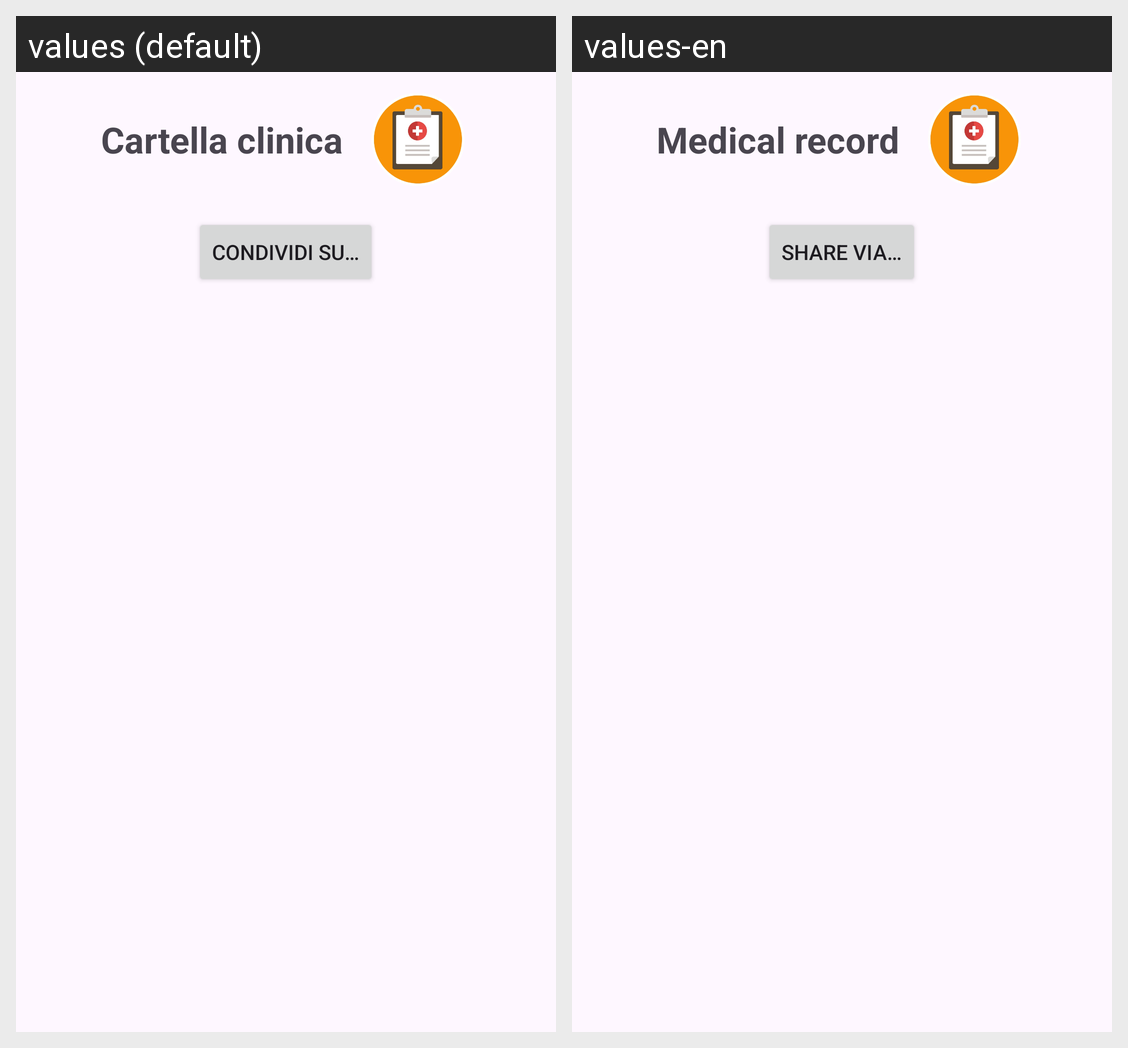

The Android screen above is rendered under two locales of the same app. Produce the string resources it draws, with the default and per-locale values.
Android screen res/layout/fragment_cartella_clinica_r.xml rendered under 2 locales, left to right: values (default), values-en. Device: Nexus 5 (rendered at 1080×1920; each locale shown at half size, 540×960, under a caption strip naming it); theme Theme.AsilApp.
Strings drawn on this screen, with the default value and each locale's value (text and hints the layout hard-codes, and strings that could not be matched under every locale, appear in the picture but are not listed):

cartella_clinica
  values: Cartella clinica
  values-en: Medical record

condividi_su
  values: Condividi su…
  values-en: Share via…
